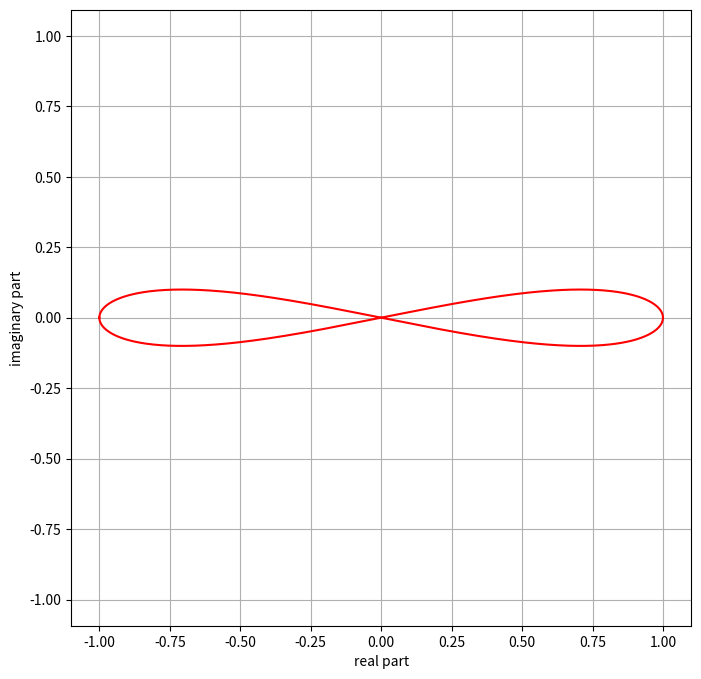

This chart was generated by the following Python code:
"""
When plotted in the complex plane for !π + ω + π, the function f (ω) =cos(ω) + j0.1 sin(2ω) 
results in a so-called Lissajous figure that resembles a two-bladed propeller.
(a) In PYTHON, create two row vectors fr and fi corresponding to the real and imaginary
portions of f (ω), respectively, over a suitable number N samples of ω. Plot the real
portion against the imaginary portion and verify the figure resembles a propeller.
"""

import numpy as np
from matplotlib import pyplot as plt

#sample size/no of points
sample_size = 1000

#range of values from -pi to pi (angular frequency)
angular_frequency = np.linspace(-np.pi, np.pi, sample_size)
#print(angular_frequency)

#real part function  fr=cos(angular_frequency)
fr = np.cos(angular_frequency)

#imaginary part function  fi = 0.1*sin(2*angular_requency)
fi = 0.1*np.sin(2*angular_frequency)

#plot fi against fr
plt.figure(figsize=(8,8))
plt.plot(fr,fi,color='red')
plt.xlabel('real part')
plt.ylabel('imaginary part')
plt.grid(True)
plt.axis('equal')
plt.show()


